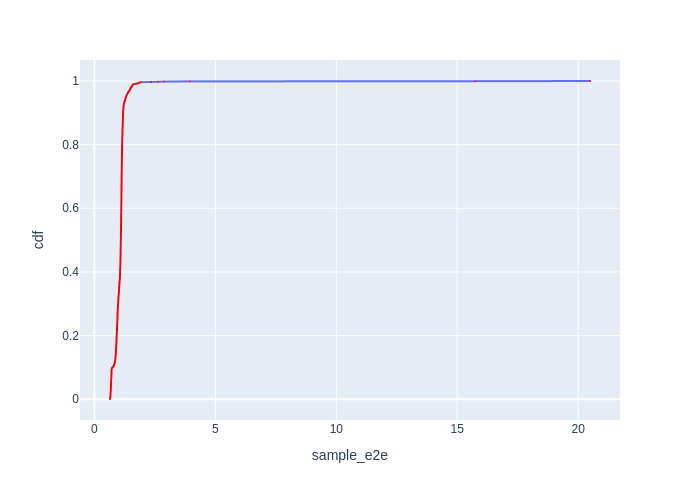

Data behind this chart, as committed beside it:
Batch Id, sample_e2e, cdf
1576, 0.6443, 0.000609
1618, 0.6443, 0.001218
1641, 0.6453, 0.001827
1602, 0.6508, 0.002436
1597, 0.6508, 0.003045
1619, 0.6519, 0.003654
1603, 0.6527, 0.004263
1609, 0.6539, 0.004872
1590, 0.6558, 0.005481
1601, 0.6567, 0.00609
1636, 0.6568, 0.006699
1608, 0.6576, 0.007308
1610, 0.6584, 0.007917
1588, 0.6588, 0.008526
1585, 0.6603, 0.009135
1630, 0.6605, 0.009744
1591, 0.6606, 0.01035
1614, 0.6623, 0.01096
1600, 0.6623, 0.01157
1622, 0.6631, 0.01218
1555, 0.6632, 0.01279
1624, 0.6642, 0.0134
1626, 0.6644, 0.01401
1623, 0.6659, 0.01462
1627, 0.6668, 0.01523
1565, 0.6671, 0.01583
1639, 0.6673, 0.01644
1594, 0.6676, 0.01705
1633, 0.6678, 0.01766
1621, 0.6681, 0.01827
1580, 0.6683, 0.01888
1632, 0.6704, 0.01949
1634, 0.6705, 0.0201
1625, 0.6712, 0.02071
1563, 0.6716, 0.02132
1620, 0.6718, 0.02192
1589, 0.6722, 0.02253
1551, 0.6723, 0.02314
1573, 0.6727, 0.02375
1561, 0.6733, 0.02436
1583, 0.6734, 0.02497
1598, 0.6737, 0.02558
1579, 0.674, 0.02619
1631, 0.6749, 0.0268
1571, 0.6752, 0.02741
1628, 0.6753, 0.02801
1611, 0.6755, 0.02862
1567, 0.6759, 0.02923
1556, 0.677, 0.02984
1566, 0.677, 0.03045
1635, 0.6793, 0.03106
1629, 0.6794, 0.03167
1543, 0.6795, 0.03228
1616, 0.6797, 0.03289
1574, 0.6799, 0.0335
1582, 0.6799, 0.0341
1617, 0.68, 0.03471
1550, 0.6802, 0.03532
1488, 0.6813, 0.03593
1613, 0.682, 0.03654
... 1,582 more rows
